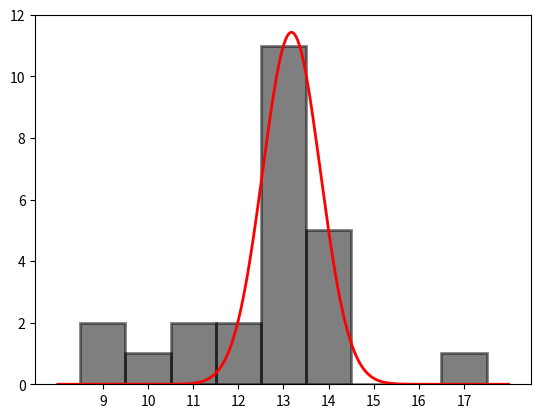

Write the Python code that produced this figure.
from matplotlib import pyplot as plt
import numpy as np

x = [9, 10, 11, 12, 13, 14, 15, 16, 17]
h = [2, 1, 2, 2, 11, 5, 0, 0, 1]

t = np.arange(8, 18, 0.01)
y = 11.43042 * np.exp(-(t - 13.17844) ** 2 / (2 * 0.6381478 ** 2))

plt.plot(t, y,
         color='r', linewidth=2)
plt.bar(x, h,
        width=1, color='k', alpha=0.5, edgecolor='k', linewidth=2)
plt.xticks(x)
plt.show()

d = []
for i in range(len(x)):
    for j in range(h[i]):
        d.append(x[i])
print(np.mean(d))
print(np.std(d))